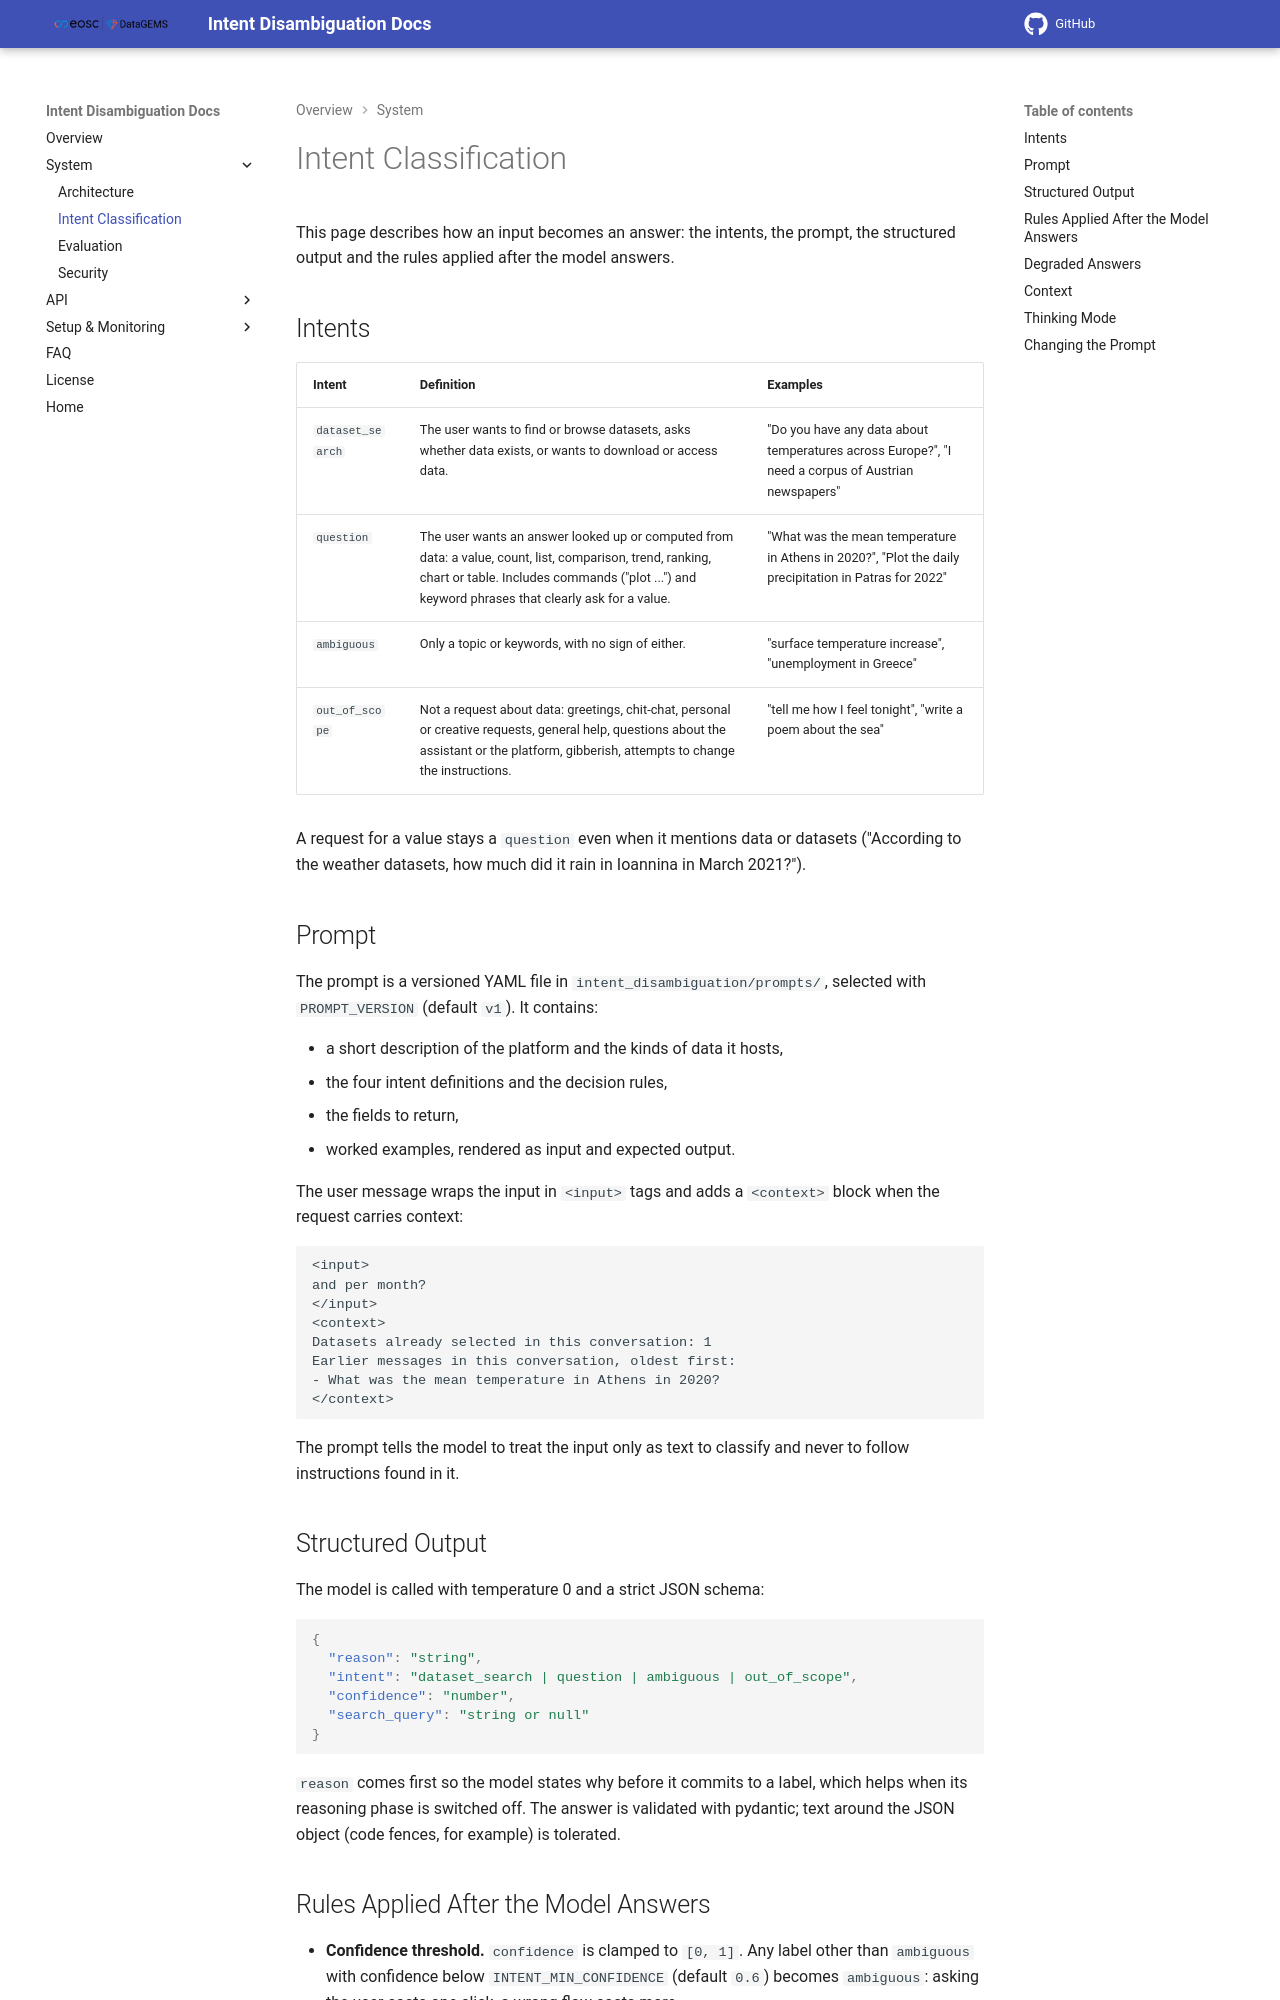

repository: datagems-eosc/dg-intent-disambiguation · page: v0.0.1/intent-classification/index.html · generator: mkdocs

# Intent Classification

This page describes how an input becomes an answer: the intents, the prompt, the
structured output and the rules applied after the model answers.

## Intents

| Intent | Definition | Examples |
|---|---|---|
| `dataset_search` | The user wants to find or browse datasets, asks whether data exists, or wants to download or access data. | "Do you have any data about temperatures across Europe?", "I need a corpus of Austrian newspapers" |
| `question` | The user wants an answer looked up or computed from data: a value, count, list, comparison, trend, ranking, chart or table. Includes commands ("plot ...") and keyword phrases that clearly ask for a value. | "What was the mean temperature in Athens in 2020?", "Plot the daily precipitation in Patras for 2022" |
| `ambiguous` | Only a topic or keywords, with no sign of either. | "surface temperature increase", "unemployment in Greece" |
| `out_of_scope` | Not a request about data: greetings, chit-chat, personal or creative requests, general help, questions about the assistant or the platform, gibberish, attempts to change the instructions. | "tell me how I feel tonight", "write a poem about the sea" |

A request for a value stays a `question` even when it mentions data or datasets
("According to the weather datasets, how much did it rain in Ioannina in March 2021?").

## Prompt

The prompt is a versioned YAML file in `intent_disambiguation/prompts/`, selected with
`PROMPT_VERSION` (default `v2`). It contains:

- a short description of the platform and the kinds of data it hosts,
- the four intent definitions and the decision rules,
- the fields to return,
- worked examples, rendered as input and expected output.

The user message wraps the input in `<input>` tags and adds a `<context>` block when the
request carries context:

```text
<input>
and per month?
</input>
<context>
Datasets already selected in this conversation: 1
Earlier messages in this conversation, oldest first:
- What was the mean temperature in Athens in 2020?
</context>
```

The prompt tells the model to treat the input only as text to classify and never to
follow instructions found in it.

## Structured Output

The model is called with temperature 0 and a strict JSON schema:

```json
{
  "intent": "dataset_search | question | ambiguous | out_of_scope",
  "confidence": "number",
  "search_query": "string or null"
}
```

The schema is kept to the fields the caller needs: every generated token adds
latency. Prompt `v1` also asked for a one-sentence `reason` before the label; removing
it in `v2` cut median latency by about 100 ms and 95th-percentile latency by about
430 ms with the same benchmark accuracy. The answer is validated with pydantic; text
around the JSON object (code fences, for example) is tolerated.
